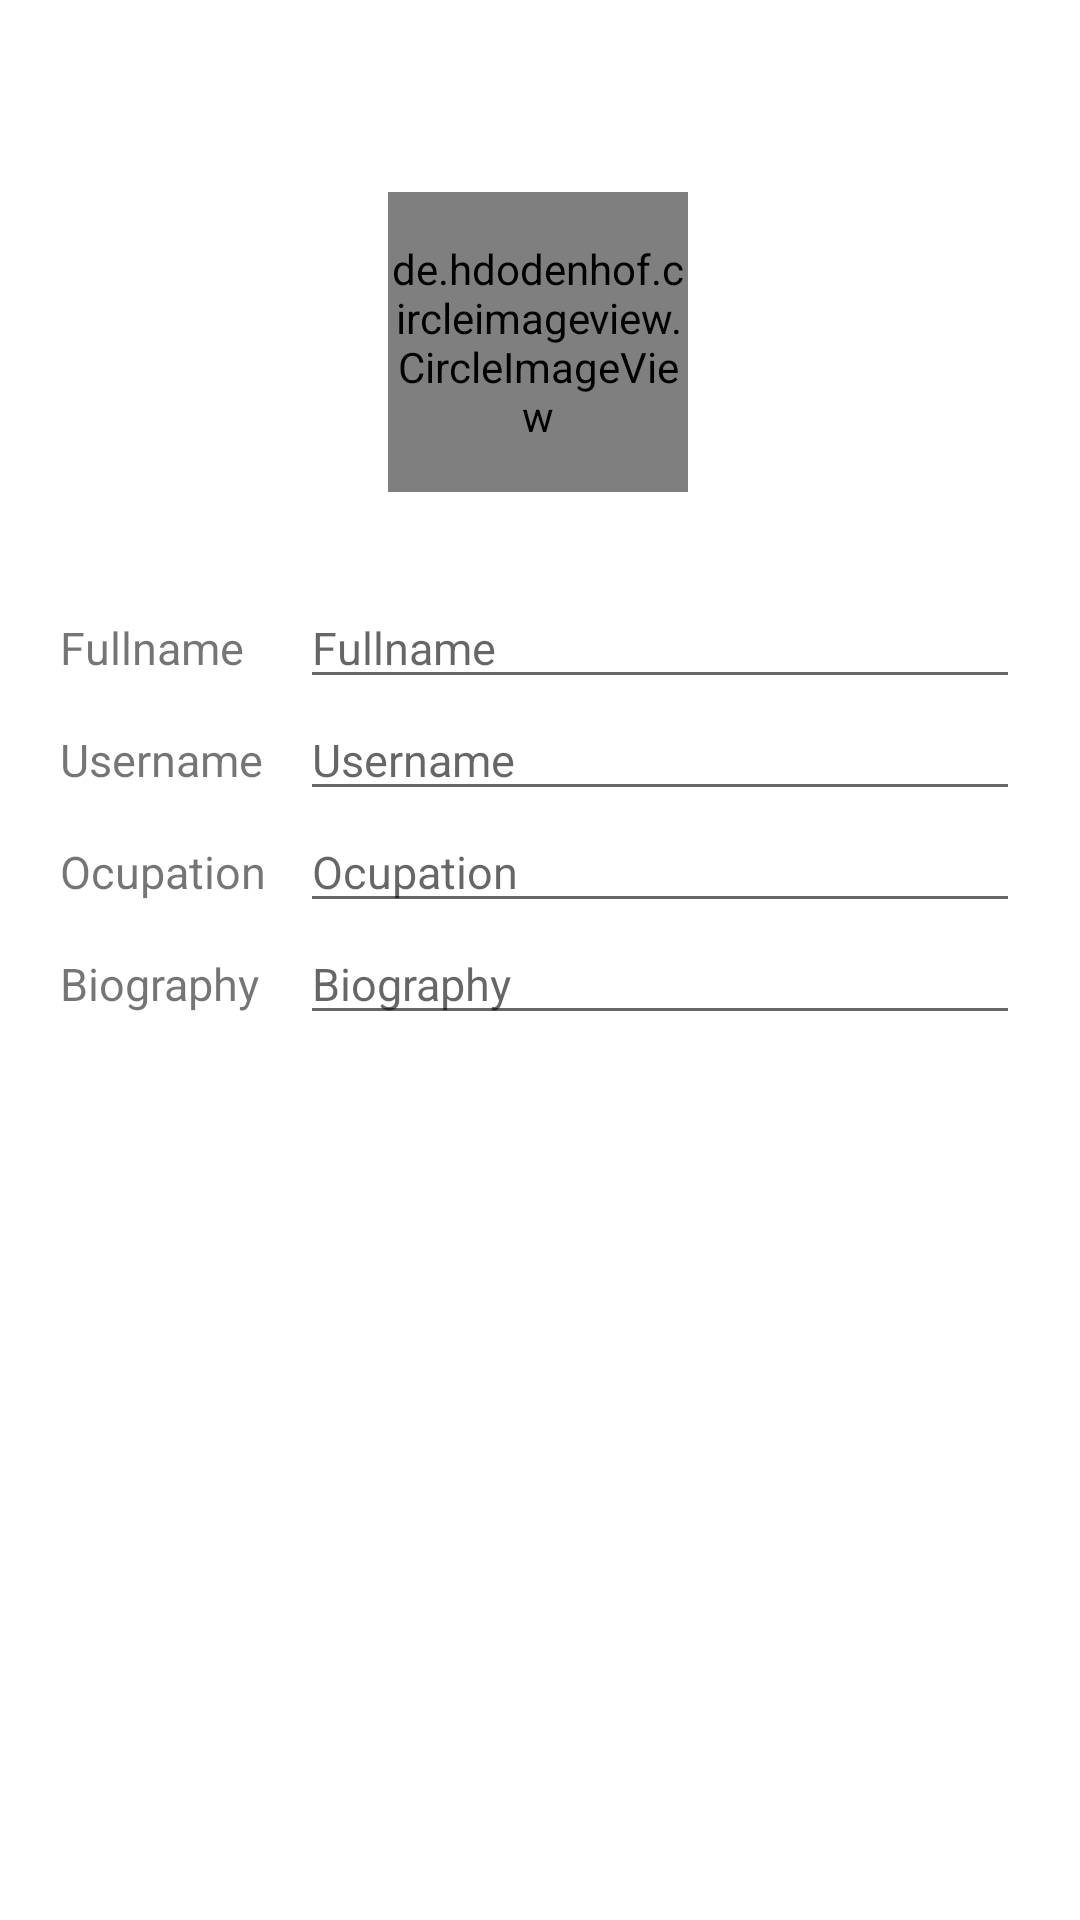

Write the Android layout XML for this screen, with the resource values it uses.
<!-- AndroidManifest.xml: application theme Theme.BubbleChat -->
<!-- res/layout/activity_settings.xml -->
<?xml version="1.0" encoding="utf-8"?>
<androidx.constraintlayout.widget.ConstraintLayout xmlns:android="http://schemas.android.com/apk/res/android"
    xmlns:app="http://schemas.android.com/apk/res-auto"
    xmlns:tools="http://schemas.android.com/tools"
    android:layout_width="match_parent"
    android:layout_height="match_parent"
    tools:context=".PerfilFragment">

    <de.hdodenhof.circleimageview.CircleImageView
        android:id="@+id/imageView"
        android:layout_width="100dp"
        android:layout_height="100dp"
        android:layout_marginTop="64dp"
        android:src="@drawable/foto_perfil_1"
        app:civ_border_color="@color/transparent_color_white"
        app:civ_border_width="2dp"
        app:layout_constraintEnd_toEndOf="parent"
        app:layout_constraintHorizontal_bias="0.498"
        app:layout_constraintStart_toStartOf="parent"
        app:layout_constraintTop_toTopOf="parent" />

    <LinearLayout
        android:id="@+id/linearLayout5"
        android:layout_width="match_parent"
        android:layout_height="wrap_content"
        android:layout_marginLeft="20dp"
        android:layout_marginRight="20dp"
        app:layout_constraintBottom_toBottomOf="parent"
        app:layout_constraintEnd_toEndOf="parent"
        app:layout_constraintHorizontal_bias="1.0"
        app:layout_constraintStart_toStartOf="parent"
        app:layout_constraintTop_toBottomOf="@+id/imageView"
        app:layout_constraintVertical_bias="0.072">

        <TextView
            android:layout_width="match_parent"
            android:layout_height="wrap_content"
            android:layout_weight="3"
            android:text="Fullname"
            android:textSize="15sp" />

        <EditText
            android:id="@+id/editFullname"
            android:layout_width="match_parent"
            android:layout_height="wrap_content"
            android:layout_weight="1"
            android:hint="Fullname"
            android:inputType="textPersonName"
            android:textSize="15sp" />

    </LinearLayout>

    <LinearLayout
        android:id="@+id/linearLayout7"
        android:layout_width="match_parent"
        android:layout_height="wrap_content"
        android:layout_marginLeft="20dp"
        android:layout_marginRight="20dp"
        app:layout_constraintStart_toStartOf="parent"
        app:layout_constraintTop_toBottomOf="@+id/linearLayout6">

        <TextView
            android:layout_width="match_parent"
            android:layout_height="wrap_content"
            android:layout_weight="3"
            android:text="Ocupation"
            android:textSize="15sp" />

        <EditText
            android:id="@+id/editOcupation"
            android:layout_width="match_parent"
            android:layout_height="wrap_content"
            android:layout_weight="1"
            android:hint="Ocupation"
            android:inputType="textPersonName"
            android:textSize="15sp" />

    </LinearLayout>

    <LinearLayout
        android:layout_width="match_parent"
        android:layout_height="wrap_content"
        android:layout_marginLeft="20dp"
        android:layout_marginRight="20dp"
        app:layout_constraintBottom_toBottomOf="parent"
        app:layout_constraintEnd_toEndOf="parent"
        app:layout_constraintHorizontal_bias="1.0"
        app:layout_constraintStart_toStartOf="parent"
        app:layout_constraintTop_toBottomOf="@+id/linearLayout7"
        app:layout_constraintVertical_bias="0.0">

        <TextView
            android:layout_width="match_parent"
            android:layout_height="wrap_content"
            android:layout_weight="3"
            android:text="Biography"
            android:textSize="15sp" />

        <EditText
            android:id="@+id/editBiography"
            android:layout_width="match_parent"
            android:layout_height="wrap_content"
            android:layout_weight="1"
            android:hint="Biography"
            android:inputType="textPersonName"
            android:textSize="15sp" />

    </LinearLayout>

    <LinearLayout
        android:id="@+id/linearLayout6"
        android:layout_width="match_parent"
        android:layout_height="wrap_content"
        android:layout_marginLeft="20dp"
        android:layout_marginRight="20dp"
        app:layout_constraintEnd_toEndOf="parent"
        app:layout_constraintHorizontal_bias="0.842"
        app:layout_constraintStart_toStartOf="parent"
        app:layout_constraintTop_toBottomOf="@+id/linearLayout5">

        <TextView
            android:layout_width="match_parent"
            android:layout_height="wrap_content"
            android:layout_weight="3"
            android:text="Username"
            android:textSize="15sp" />

        <EditText
            android:id="@+id/editUsername"
            android:layout_width="match_parent"
            android:layout_height="wrap_content"
            android:layout_weight="1"
            android:hint="Username"
            android:inputType="textPersonName"
            android:textSize="15sp" />

    </LinearLayout>

</androidx.constraintlayout.widget.ConstraintLayout>
<!-- resources referenced by this layout -->
<resources>
  <color name="transparent_color_white">#66FFFFFF</color>
  <!-- drawable foto_perfil_1: jpg bitmap (drawable-xxxhdpi, 131557 bytes) -->
  <style name="Theme.BubbleChat" parent="Theme.MaterialComponents.DayNight.DarkActionBar">
          
          <item name="colorPrimary">@color/standard_color</item>
          <item name="colorPrimaryVariant">@color/standard_color</item>
          <item name="colorOnPrimary">@color/white</item>
          
          <item name="colorSecondary">@color/teal_200</item>
          <item name="colorSecondaryVariant">@color/teal_700</item>
          <item name="colorOnSecondary">@color/black</item>
          
          <item name="android:statusBarColor">@color/standard_color</item>
          
      </style>
  <color name="standard_color">#015D87</color>
  <color name="white">#FFFFFFFF</color>
  <color name="teal_200">#FF03DAC5</color>
  <color name="teal_700">#FF018786</color>
  <color name="black">#FF000000</color>
</resources>
